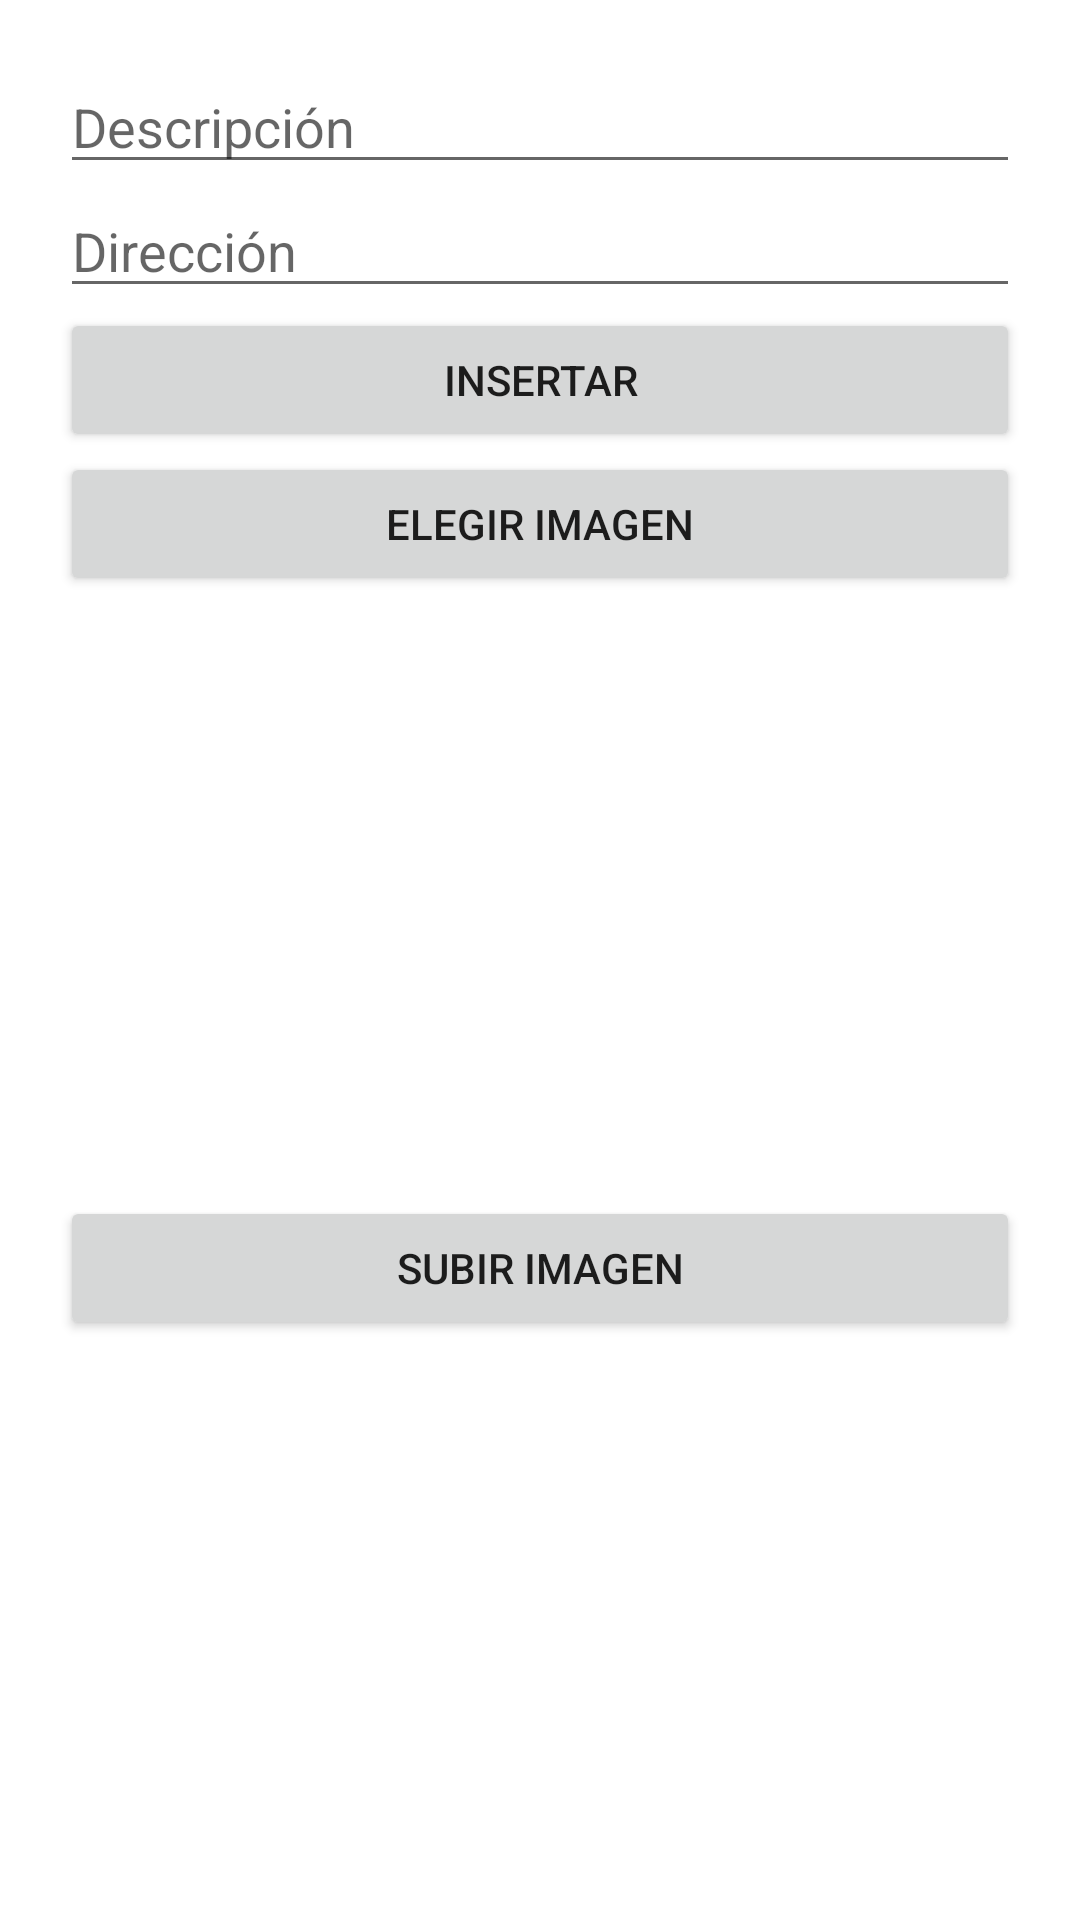

Produce the Android XML layout that renders to this screen, including the resource entries it uses.
<!-- AndroidManifest.xml: application theme Theme.LADM_u4_Ejercicio4_AUTHENTICATION_FIREBASETODO -->
<!-- res/layout/activity_main2.xml -->
<?xml version="1.0" encoding="utf-8"?>
<LinearLayout xmlns:android="http://schemas.android.com/apk/res/android"
    xmlns:app="http://schemas.android.com/apk/res-auto"
    xmlns:tools="http://schemas.android.com/tools"
    android:layout_width="match_parent"
    android:orientation="vertical"
    android:padding="20dp"
    android:layout_height="match_parent"
    tools:context=".MainActivity2">

    <EditText
        android:layout_width="match_parent"
        android:layout_height="wrap_content"
        android:hint="Descripción"
        android:id="@+id/descripcion"/>
    <EditText
        android:layout_width="match_parent"
        android:layout_height="wrap_content"
        android:hint="Dirección"
        android:id="@+id/direccion"/>
    <Button
        android:layout_width="match_parent"
        android:layout_height="wrap_content"
        android:text="INSERTAR"
        android:id="@+id/insertar"/>
    <Button
        android:layout_width="match_parent"
        android:layout_height="wrap_content"
        android:text="ELEGIR IMAGEN"
        android:id="@+id/elegir"/>
    <ImageView
        android:layout_width="200dp"
        android:layout_height="200dp"
        android:id="@+id/imagen"/>
    <Button
        android:layout_width="match_parent"
        android:layout_height="wrap_content"
        android:text="SUBIR IMAGEN"
        android:id="@+id/subir"/>
    <ListView
        android:layout_width="match_parent"
        android:layout_height="match_parent"
        android:id="@+id/lista"/>

</LinearLayout>
<!-- resources referenced by this layout -->
<resources>
  <style name="Theme.LADM_u4_Ejercicio4_AUTHENTICATION_FIREBASETODO" parent="Theme.MaterialComponents.DayNight.DarkActionBar">
          
          <item name="colorPrimary">@color/purple_500</item>
          <item name="colorPrimaryVariant">@color/purple_700</item>
          <item name="colorOnPrimary">@color/white</item>
          
          <item name="colorSecondary">@color/teal_200</item>
          <item name="colorSecondaryVariant">@color/teal_700</item>
          <item name="colorOnSecondary">@color/black</item>
          
          <item name="android:statusBarColor" tools:targetApi="l">?attr/colorPrimaryVariant</item>
          
      </style>
  <!-- not gathered from this repository: default colours our renderer supplied (Android Studio template values) -->
  <color name="purple_500">#FF6200EE</color>
  <color name="purple_700">#FF3700B3</color>
  <color name="teal_200">#FF03DAC5</color>
  <color name="teal_700">#FF018786</color>
  <color name="black">#FF000000</color>
  <color name="white">#FFFFFFFF</color>
</resources>
